4-way image classification set "Dataset" from GitHub (daffakurnia11/Coffee-Beans-Roast-Level-Classification); label vocabulary: dark roast, green, light roast, medium roast.

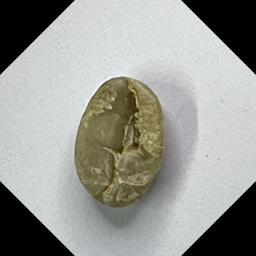
Label: green

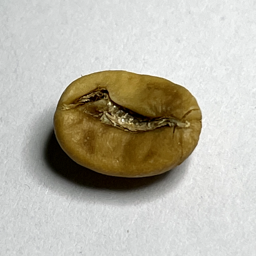
Label: light roast

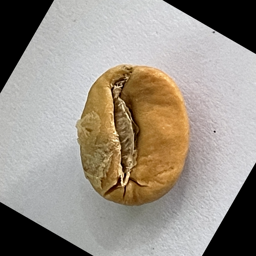
Label: light roast

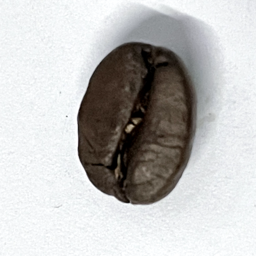
Label: dark roast

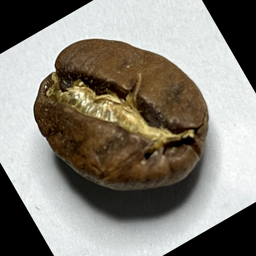
Label: medium roast

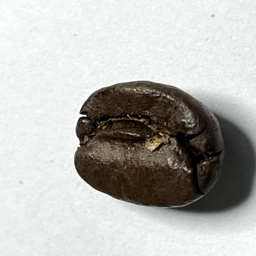
Label: dark roast
